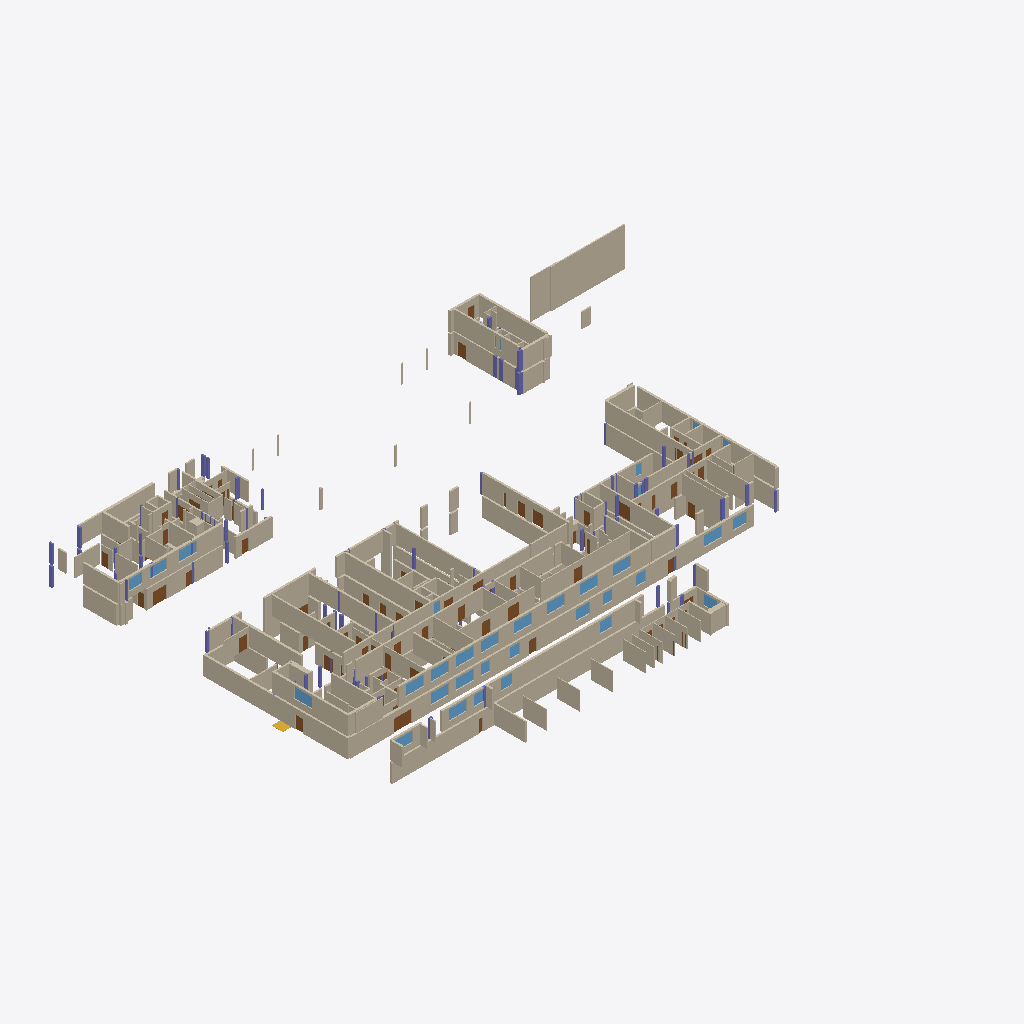
Isometric view of an IFC building model (IFC-SPF (STEP), schema IFC4, length unit metre), seen from the south-west, elements coloured by IFC class: 252 walls (beige), 58 columns (violet), 54 doors (brown), 30 windows (light blue), 1 stair flight (yellow).
Extent 103.9 m × 67.9 m × 7.0 m (x, y, z). Storeys (2): EG at 0.00 m; OG1 at 3.60 m. Elements (754): 410 IfcWall, 155 IfcDoor, 135 IfcColumn, 36 IfcWindow, 18 IfcStairFlight.

HEADER;
FILE_DESCRIPTION(('ViewDefinition [CoordinationView]'),'2;1');
FILE_NAME('','2026-10-29T14:34:42',(''),(''),'IfcOpenShell 0.9.0post1+b5e509b','IfcOpenShell 0.9.0post1+b5e509b','');
FILE_SCHEMA(('IFC4'));
ENDSEC;
DATA;
#23=IFCPROJECT('1_8VzPq5HHLuj6o9R0RrZs',#6,'HFW Trier','Hauptfeuerwache mit Rettungswache und Integrierte Leitstelle',$,'Hauptfeuerwache Trier','Ausführungsplanung',(#17,#22),#11);
#29=IFCSITE('2eiLze9X1S2fZg015NZ1bl',#6,'Grundstück','An den Kaiserthermen 1-3, 54290 Trier',$,#28,$,$,.ELEMENT.,$,$,145.7,$,$);
#36=IFCBUILDING('0qyrkO0yLK9wyor2sV7Ogp',#6,'HFW Trier','Hauptfeuerwache mit Rettungswache und Integrierte Leitstelle',$,#34,$,'Hauptfeuerwache Trier',.ELEMENT.,0.0,$,#35);
#44=IFCBUILDINGSTOREY('2HTlutU05RQeQsGBLrolMk',#6,'EG','Erdgeschoss',$,#43,$,'EG',.ELEMENT.,0.0);
#23656=IFCBUILDINGSTOREY('1QnvZarFbU4wYy4cRpl9PD',#6,'OG1','1. Obergeschoss',$,#23655,$,'OG1',.ELEMENT.,3.6);
#7103=IFCWALL('2OQPexPP9S8OEe0snBVYWy',#6,'W-EG-105','Stahlbeton d=300 mm','MASS',#7087,#7102,'W-EG-105',.STANDARD.);
#7794=IFCWALL('1aY3RS$3TLXwFke0rISn2N',#6,'W-EG-107','Stahlbeton d=250 mm + Dämmung/Bekleidung','MASS',#7773,#7793,'W-EG-107',.STANDARD.);
#30080=IFCWALL('18e$T9QLnHVBce7ST6BgC5',#6,'W-OG1-096','Stahlbeton d=250 mm','MASS',#30064,#30079,'W-OG1-096',.STANDARD.);
#30835=IFCWALL('0Ycdeo$jvMR9OX4WdIEQKs',#6,'W-OG1-103','Stahlbeton d=250 mm + Dämmung/Bekleidung','MASS',#30819,#30834,'W-OG1-103',.STANDARD.);
#8208=IFCWALL('3K4taOEBbOFhVbhB_uBZDX',#6,'W-EG-111','Stahlbeton d=250 mm + Dämmung/Bekleidung','MASS',#8192,#8207,'W-EG-111',.STANDARD.);
#28798=IFCWALL('1_tmNA54HL8hukCeV_3ggd',#6,'W-OG1-084','Stahlbeton d=250 mm','MASS',#28782,#28797,'W-OG1-084',.STANDARD.);
#920=IFCWALL('3CZ0OtHtnKw9oGnx$FmtAe',#6,'W-EG-014','Nebengebäude: Wand, Bauart aus Detailplan prüfen','NG',#904,#919,'W-EG-014',.STANDARD.);
#36610=IFCWALL('3vmFN38$PJRB$ABmK90oD4',#6,'W-OG1-191','Stahlbeton d=250 mm + Dämmung/Bekleidung','MASS',#36594,#36609,'W-OG1-191',.STANDARD.);
#32257=IFCWALL('1e_Nz262jLa9Oq0FyyK7Ix',#6,'W-OG1-126','Stahlbeton d=250 mm','MASS',#32241,#32256,'W-OG1-126',.STANDARD.);
#25500=IFCWALL('1JiTN2GGPMIv4yvnMm_bS3',#6,'W-OG1-031','Stahlbeton d=300 mm','MASS',#25484,#25499,'W-OG1-031',.STANDARD.);
#34048=IFCWALL('3ZK7QNC0XHwxwTtpeHUlGo',#6,'W-OG1-151','Stahlbeton d=250 mm + Dämmung/Bekleidung','MASS',#34032,#34047,'W-OG1-151',.STANDARD.);
#33210=IFCWALL('0kO6$gW_5UMgMdTwgl2Wzo',#6,'W-OG1-139','Stahlbeton d=250 mm','MASS',#33194,#33209,'W-OG1-139',.STANDARD.);
#35777=IFCWALL('1kknPPF8nJmR7ixAVmkuhd',#6,'W-OG1-178','Stahlbeton d=250 mm','MASS',#35761,#35776,'W-OG1-178',.STANDARD.);
#34734=IFCWALL('34PH6NS8jVigcnDXX8fCpv',#6,'W-OG1-164','Stahlbeton d=350 mm','MASS',#34718,#34733,'W-OG1-164',.STANDARD.);
#31213=IFCWALL('2tRzMM5YPI1hisYIQtE6i1',#6,'W-OG1-107','Stahlbeton d=250 mm + Dämmung/Bekleidung','MASS',#31197,#31212,'W-OG1-107',.STANDARD.);
#29648=IFCWALL('3V74iozvTJ8hv5ZUETzKKR',#6,'W-OG1-089','GK-Metallständerwand CW75, 3x12,5 je Seite, d=140 mm','GK',#29632,#29647,'W-OG1-089',.PARTITIONING.);
#34388=IFCWALL('10KII9z1XUL9962M3DSdk9',#6,'W-OG1-157','Stahlbeton d=250 mm','MASS',#34372,#34387,'W-OG1-157',.STANDARD.);
#27902=IFCWALL('0XFlmVay5PiesWX5jnDfl0',#6,'W-OG1-073','Stahlbeton d=250 mm','MASS',#27886,#27901,'W-OG1-073',.STANDARD.);
#35974=IFCWALL('2Qhn88aaDSHui0k1yefwxO',#6,'W-OG1-181','Stahlbeton d=300 mm','MASS',#35958,#35973,'W-OG1-181',.STANDARD.);
#13910=IFCWALL('2zo5cktv1LGR__ZZvqX7$0',#6,'W-EG-195','Stahlbeton d=350 mm','MASS',#13894,#13909,'W-EG-195',.STANDARD.);
#2797=IFCWALL('3WuylSnGXSKfqNJQoJSu_i',#6,'W-EG-045','Stahlbeton d=350 mm','MASS',#2781,#2796,'W-EG-045',.STANDARD.);
#2304=IFCWALL('0FT_dtktPP$gSZjdIFUYFd',#6,'W-EG-037','Stahlbeton d=300 mm','MASS',#2288,#2303,'W-EG-037',.STANDARD.);
#31750=IFCWALL('1lm_7pDlHSPf4c_0xkeWs7',#6,'W-OG1-116','Stahlbeton d=250 mm','MASS',#31734,#31749,'W-OG1-116',.STANDARD.);
#29206=IFCWALL('3hKudca25Rg9H0JhZ91fnu',#6,'W-OG1-087','Stahlbeton d=250 mm','MASS',#29190,#29205,'W-OG1-087',.STANDARD.);
#35584=IFCWALL('0ghxyeiTbOne5Y4$izk$MH',#6,'W-OG1-175','Stahlbeton d=250 mm','MASS',#35568,#35583,'W-OG1-175',.STANDARD.);
#36560=IFCWALL('1owLHcXFDUWfFmnfuoxa67',#6,'W-OG1-190','Stahlbeton d=250 mm + Dämmung/Bekleidung','MASS',#36544,#36559,'W-OG1-190',.STANDARD.);
#14965=IFCWALL('0291yfC5zG0PVAkZxqY$mI',#6,'W-EG-210','Stahlbeton d=300 mm','MASS',#14949,#14964,'W-EG-210',.STANDARD.);
#872=IFCWALL('2w1eNfOUPU5fev9rrpAZsK',#6,'W-EG-013','Nebengebäude: Wand, Bauart aus Detailplan prüfen','NG',#856,#871,'W-EG-013',.STANDARD.);
#28128=IFCWALL('1dteF$eGHRLx8Gw4fszhCR',#6,'W-OG1-074','Stahlbeton d=250 mm','MASS',#28112,#28127,'W-OG1-074',.STANDARD.);
#824=IFCWALL('3E6Of4nU5M2eAbC4e_zoo1',#6,'W-EG-012','Nebengebäude: Wand, Bauart aus Detailplan prüfen','NG',#801,#823,'W-EG-012',.STANDARD.);
#23983=IFCWALL('2qYnAI_8XUghYoRmLSeRd0',#6,'W-OG1-006','Stahlbeton d=300 mm','MASS',#23967,#23982,'W-OG1-006',.STANDARD.);
#28271=IFCWALL('3a9RveNevT5BodL$8Lo9Za',#6,'W-OG1-076','Stahlbeton d=250 mm','MASS',#28255,#28270,'W-OG1-076',.STANDARD.);
#29513=IFCWALL('3IM2WBvQTVG92UCpcBTisC',#6,'W-OG1-088','GK-Metallständerwand CW75, 3x12,5 je Seite, d=140 mm','GK',#29497,#29512,'W-OG1-088',.PARTITIONING.);
#31164=IFCWALL('1Uy3eRS2jJtfvrtmhCUE34',#6,'W-OG1-106','Stahlbeton d=250 mm + Dämmung/Bekleidung','MASS',#31148,#31163,'W-OG1-106',.STANDARD.);
#8160=IFCWALL('0FZgiqRLPIjBd4yAAFQ_y0',#6,'W-EG-110','Stahlbeton d=250 mm + Dämmung/Bekleidung','MASS',#8144,#8159,'W-EG-110',.STANDARD.);
#35871=IFCWALL('0NnZsvjzjVBRJTOMxhoke$',#6,'W-OG1-179','GK-Metallständerwand CW75, 2x12,5 je Seite, d=125 mm','GK',#35855,#35870,'W-OG1-179',.PARTITIONING.);
#35727=IFCWALL('3P6k_oX4TTlO1EW2cthxQu',#6,'W-OG1-177','GK-Metallständerwand CW75, 2x12,5 je Seite, d=125 mm','GK',#35711,#35726,'W-OG1-177',.PARTITIONING.);
#2160=IFCWALL('3vfPXinRDPheSyd4NAZQ4V',#6,'W-EG-035','Stahlbeton d=350 mm','MASS',#2140,#2159,'W-EG-035',.STANDARD.);
#11632=IFCWALL('2Z70azQuXPRhhhdr4eXwww',#6,'W-EG-163','Stahlbeton d=300 mm','MASS',#11616,#11631,'W-EG-163',.STANDARD.);
#15165=IFCWALL('2UNbu2bm9G5xC0JdJpwLDE',#6,'W-EG-213','Stahlbeton d=300 mm','MASS',#15149,#15164,'W-EG-213',.STANDARD.);
#31699=IFCWALL('21GDp5WkTP_OI4$_xq9wpj',#6,'W-OG1-115','Stahlbeton d=250 mm','MASS',#31683,#31698,'W-OG1-115',.STANDARD.);
#32459=IFCWALL('2zL_M3ExjVKAxOp8IkS9xT',#6,'W-OG1-130','GK-Metallständerwand CW75, 2x12,5 je Seite, d=125 mm','GK',#32443,#32458,'W-OG1-130',.PARTITIONING.);
#26972=IFCWALL('1eG_t553TGbA1c4$_YsRJG',#6,'W-OG1-056','Stahlbeton d=300 mm','MASS',#26956,#26971,'W-OG1-056',.STANDARD.);
#10612=IFCWALL('3ES7x0h1jHnPmeFFcxbg1N',#6,'W-EG-149','Stahlbeton d=250 mm','MASS',#10596,#10611,'W-EG-149',.STANDARD.);
#33943=IFCWALL('3WK7Su_mjNbugaCZ9zfSw6',#6,'W-OG1-149','GK-Metallständerwand CW75, 3x12,5 je Seite, d=140 mm','GK',#33927,#33942,'W-OG1-149',.PARTITIONING.);
#25973=IFCWALL('2AOZxf7ufKdxjx95PJa6I5',#6,'W-OG1-037','Stahlbeton d=350 mm','MASS',#25957,#25972,'W-OG1-037',.STANDARD.);
#12528=IFCWALL('3_XTMAUdDVWefM1uQ5Rw4C',#6,'W-EG-175','Stahlbeton d=300 mm','MASS',#12512,#12527,'W-EG-175',.STANDARD.);
#33410=IFCWALL('1LA6vhEefLPB7PcBSIlJrZ',#6,'W-OG1-142','GK-Metallständerwand CW150, 5x12,5 je Seite, d=275 mm','GK',#33387,#33409,'W-OG1-142',.PARTITIONING.);
#35159=IFCWALL('1fMXtKC2PKhfz4fqvcgKiv',#6,'W-OG1-169','Stahlbeton d=250 mm','MASS',#35143,#35158,'W-OG1-169',.STANDARD.);
#30693=IFCWALL('1rOuL63kDQF9jM_FiepGJ2',#6,'W-OG1-101','Stahlbeton d=115 mm','MASS',#30677,#30692,'W-OG1-101',.STANDARD.);
#28606=IFCWALL('0NrZJaYu9ONBTxLj6KlC3H',#6,'W-OG1-081','Stahlbeton d=125 mm + Dämmung/Bekleidung','MASS',#28590,#28605,'W-OG1-081',.STANDARD.);
#32052=IFCWALL('1IkFk9MlvOfBh2T7yZniem',#6,'W-OG1-122','Stahlbeton d=200 mm','MASS',#32036,#32051,'W-OG1-122',.STANDARD.);
#2440=IFCWALL('2bOoBXZSXGXgjxAERSI5xb',#6,'W-EG-038','Stahlbeton d=300 mm','MASS',#2424,#2439,'W-EG-038',.STANDARD.);
#14872=IFCWALL('1KHPSZt71QEeN8UKmSNYju',#6,'W-EG-209','GK-Metallständerwand CW100, 2x12,5 je Seite, d=150 mm','GK',#14856,#14871,'W-EG-209',.PARTITIONING.);
#8496=IFCWALL('3iSp2nrDLLdg5N8BIuPtOd',#6,'W-EG-116','Stahlbeton d=300 mm','MASS',#8480,#8495,'W-EG-116',.STANDARD.);
#30030=IFCWALL('00jcHQllfLvuXfOe8W1AT2',#6,'W-OG1-095','Stahlbeton d=300 mm + Dämmung/Bekleidung','MASS',#30014,#30029,'W-OG1-095',.STANDARD.);
#11210=IFCWALL('2e5pdKYWrOaOZkq_hK4vdr',#6,'W-EG-158','GK-Metallständerwand CW75, 2x12,5 je Seite, d=125 mm','GK',#11194,#11209,'W-EG-158',.PARTITIONING.);
#15904=IFCWALL('1ji6KpvXLHO991KOZzfHBS',#6,'W-EG-226','Stahlbeton d=250 mm + Dämmung/Bekleidung','MASS',#15888,#15903,'W-EG-226',.STANDARD.);
#25881=IFCWALL('1Dl3vIz$5TMQacNruBkwnT',#6,'W-OG1-036','Stahlbeton d=350 mm','MASS',#25865,#25880,'W-OG1-036',.STANDARD.);
#25688=IFCWALL('2a27aLhj5PqhKfqIHdYkYQ',#6,'W-OG1-032','Stahlbeton d=300 mm','MASS',#25672,#25687,'W-OG1-032',.STANDARD.);
#12145=IFCWALL('3arwiwldjVg9KKU6lnIFQy',#6,'W-EG-169','GK-Metallständerwand CW75, 2x12,5 je Seite, d=125 mm','GK',#12129,#12144,'W-EG-169',.PARTITIONING.);
#12971=IFCWALL('1kHuDf_WTJguLONTrWUb7$',#6,'W-EG-182','GK-Metallständerwand CW75, 2x12,5 je Seite, d=125 mm','GK',#12955,#12970,'W-EG-182',.PARTITIONING.);
#24375=IFCWALL('3p9mzm7THVXxcGz$AmyW3$',#6,'W-OG1-012','Stahlbeton d=200 mm','MASS',#24359,#24374,'W-OG1-012',.STANDARD.);
#12714=IFCWALL('0u39e9lB9JFOjMqBNl4dZw',#6,'W-EG-177','GK-Metallständerwand CW75, 2x12,5 je Seite, d=125 mm','GK',#12698,#12713,'W-EG-177',.PARTITIONING.);
#6799=IFCWALL('0r6$m0xwnMnwCM20zTwxts',#6,'W-EG-100','GK-Metallständerwand CW75, 2x12,5 je Seite, d=125 mm','GK',#6783,#6798,'W-EG-100',.PARTITIONING.);
#26118=IFCWALL('0nZIC5lDXGoeBzBi$vAb8N',#6,'W-OG1-040','Stahlbeton d=350 mm','MASS',#26102,#26117,'W-OG1-040',.STANDARD.);
#9333=IFCWALL('1d$TnytSTKcf7Nr2NPzxXH',#6,'W-EG-130','Stahlbeton d=300 mm','MASS',#9317,#9332,'W-EG-130',.STANDARD.);
#12243=IFCWALL('3x$4RFGujMvh9hakeKBuk4',#6,'W-EG-171','Stahlbeton d=300 mm','MASS',#12227,#12242,'W-EG-171',.STANDARD.);
#9284=IFCWALL('0Ssh05i4DQS9Anw02Et9jK',#6,'W-EG-129','Stahlbeton d=300 mm','MASS',#9268,#9283,'W-EG-129',.STANDARD.);
#13958=IFCWALL('11MAvrsgvLswmSfQ6uOxfV',#6,'W-EG-196','GK-Metallständerwand CW75, 2x12,5 je Seite, d=125 mm','GK',#13942,#13957,'W-EG-196',.PARTITIONING.);
#24032=IFCWALL('0qDXTrL99Jy9hbQWpQXfiw',#6,'W-OG1-007','Stahlbeton d=250 mm','MASS',#24016,#24031,'W-OG1-007',.STANDARD.);
#26535=IFCWALL('1WdqoXyoPJaQ_Sk2JAUFRB',#6,'W-OG1-048','GK-Metallständerwand CW75, 2x12,5 je Seite, d=125 mm','GK',#26519,#26534,'W-OG1-048',.PARTITIONING.);
#14199=IFCWALL('3bLtSyEJvONgLw44ZERxJz',#6,'W-EG-199','Stahlbeton d=250 mm','MASS',#14183,#14198,'W-EG-199',.STANDARD.);
#12293=IFCWALL('1Lq9oB7x5UL9s6_g7W8GUU',#6,'W-EG-172','Stahlbeton d=300 mm','MASS',#12277,#12292,'W-EG-172',.STANDARD.);
#32358=IFCWALL('3GAPdU9RvUJwgE0TrlBe3V',#6,'W-OG1-128','Stahlbeton d=250 mm','MASS',#32342,#32357,'W-OG1-128',.STANDARD.);
#34192=IFCWALL('1K$3zGGcXHTPbu0VCMmPJ3',#6,'W-OG1-153','Stahlbeton d=300 mm','MASS',#34176,#34191,'W-OG1-153',.STANDARD.);
#5425=IFCWALL('1MZms7wE1IpAoTXRp7l2Fl',#6,'W-EG-086','Stahlbeton d=250 mm','MASS',#5409,#5424,'W-EG-086',.STANDARD.);
#34537=IFCWALL('3VrbJSEN1MVRPnqSz143Ds',#6,'W-OG1-160','GK-Metallständerwand CW75, 2x12,5 je Seite, d=125 mm','GK',#34521,#34536,'W-OG1-160',.PARTITIONING.);
#8112=IFCWALL('1pNEzy6kvUjOUjJBcKI6OP',#6,'W-EG-109','Mauerwerk d=290 mm','MASS',#8090,#8111,'W-EG-109',.STANDARD.);
#31649=IFCWALL('2D79Oj2ibMT8GSO19zle3R',#6,'W-OG1-114','GK-Metallständerwand CW75, 2x12,5 je Seite, d=125 mm','GK',#31633,#31648,'W-OG1-114',.PARTITIONING.);
#32102=IFCWALL('3tSN7cSR1Pvx4J87wD6Dpe',#6,'W-OG1-123','GK-Metallständerwand CW75, 2x12,5 je Seite, d=125 mm','GK',#32086,#32101,'W-OG1-123',.PARTITIONING.);
#26774=IFCWALL('0dXbXt5APOVPIjZdvaDjNC',#6,'W-OG1-052','GK-Metallständerwand CW75, 2x12,5 je Seite, d=125 mm','GK',#26758,#26773,'W-OG1-052',.PARTITIONING.);
#13720=IFCWALL('1cvCmJTffL694u5DhmZq8u',#6,'W-EG-192','GK-Metallständerwand CW75, 2x12,5 je Seite, d=125 mm','GK',#13704,#13719,'W-EG-192',.PARTITIONING.);
#30741=IFCWALL('1s3kuljBLHJRDFO9j5__O1',#6,'W-OG1-102','Stahlbeton d=250 mm + Dämmung/Bekleidung','MASS',#30725,#30740,'W-OG1-102',.STANDARD.);
#13394=IFCWALL('1GZglk7_5Lje8DMUmBHIlq',#6,'W-EG-188','GK-Metallständerwand CW75, 2x12,5 je Seite, d=125 mm','GK',#13378,#13393,'W-EG-188',.PARTITIONING.);
#34338=IFCWALL('1dw05Fa45QCRPqpINDiBpC',#6,'W-OG1-156','GK-Metallständerwand CW75, 3x12,5 je Seite, d=140 mm','GK',#34322,#34337,'W-OG1-156',.PARTITIONING.);
#13019=IFCWALL('2PPZwqQFjLaehFe693DbFT',#6,'W-EG-183','GK-Metallständerwand CW75, 2x12,5 je Seite, d=125 mm','GK',#13003,#13018,'W-EG-183',.PARTITIONING.);
#24281=IFCWALL('03IGOjg1nQCwQv2cRNdwDs',#6,'W-OG1-011','Stahlbeton d=250 mm','MASS',#24265,#24280,'W-OG1-011',.STANDARD.);
#34684=IFCWALL('0LL7EEF69K1BK6Fq06a4Rj',#6,'W-OG1-163','GK-Metallständerwand CW75, 2x12,5 je Seite, d=125 mm','GK',#34668,#34683,'W-OG1-163',.PARTITIONING.);
#3563=IFCWALL('3aEg_ZwOjOYvKsALgCv48v',#6,'W-EG-056','Mauerwerk d=175 mm','MASS',#3547,#3562,'W-EG-056',.STANDARD.);
#35678=IFCWALL('2gZAFO925IkAl$DL$kUiH2',#6,'W-OG1-176','Mauerwerk d=175 mm','MASS',#35662,#35677,'W-OG1-176',.STANDARD.);
#14584=IFCWALL('0WDF1r8PDMSRxe$JtO3EfD',#6,'W-EG-205','Stahlbeton d=250 mm + Dämmung/Bekleidung','MASS',#14568,#14583,'W-EG-205',.STANDARD.);
#7885=IFCWALL('1zqOrGuV5IfuEh2oEqvlFy',#6,'W-EG-108','GK-Vorsatzschale/Schachtwand CW75, d=100 mm','GK',#7869,#7884,'W-EG-108',.PARTITIONING.);
#35485=IFCWALL('3UUsh5wbnRnBH47x98RCNw',#6,'W-OG1-173','Stahlbeton d=250 mm + Dämmung/Bekleidung','MASS',#35469,#35484,'W-OG1-173',.STANDARD.);
#31309=IFCWALL('0iqIumwznTT8HZaO5N69PN',#6,'W-OG1-108','Stahlbeton d=250 mm + Dämmung/Bekleidung','MASS',#31293,#31308,'W-OG1-108',.STANDARD.);
#23684=IFCWALL('3$3u5a3hPLmxBUyDvhkW8q',#6,'W-OG1-001','GK-Vorsatzschale/Schachtwand CW50, d=270 mm','GK',#23661,#23683,'W-OG1-001',.PARTITIONING.);
#33116=IFCWALL('2Ru9WZAOrVVgLzbgJGC9IH',#6,'W-OG1-138','Stahlbeton d=250 mm','MASS',#33100,#33115,'W-OG1-138',.STANDARD.);
#28221=IFCWALL('28RJxocKrPbvQptd0KYavp',#6,'W-OG1-075','Stahlbeton d=250 mm','MASS',#28205,#28220,'W-OG1-075',.STANDARD.);
#34487=IFCWALL('1eSXwtPyXM49f7A3q$HVV2',#6,'W-OG1-159','GK-Metallständerwand CW75, 3x12,5 je Seite, d=140 mm','GK',#34471,#34486,'W-OG1-159',.PARTITIONING.);
#5875=IFCWALL('3hDPxiDqHNy9WcuMV3jXnD',#6,'W-EG-089','Stahlbeton d=250 mm','MASS',#5859,#5874,'W-EG-089',.STANDARD.);
#25452=IFCWALL('10kjI18gDL6BIv7J0LtixV',#6,'W-OG1-030','Stahlbeton d=350 mm','MASS',#25436,#25451,'W-OG1-030',.STANDARD.);
#15021=IFCWALL('1pTB0QRx5Rd9VTmDdHDyTd',#6,'W-EG-211','GK-Vorsatzschale/Schachtwand CW50, d=315 mm','GK',#14999,#15020,'W-EG-211',.PARTITIONING.);
#33563=IFCWALL('09Djykq95VPhPdSRM7rf01',#6,'W-OG1-144','GK-Metallständerwand CW75, 2x12,5 je Seite, d=130 mm','GK',#33540,#33562,'W-OG1-144',.PARTITIONING.);
#7697=IFCWALL('19uH9$jEvH1vCiJ8B5RgqE',#6,'W-EG-106','Stahlbeton d=300 mm + Dämmung/Bekleidung','MASS',#7681,#7696,'W-EG-106',.STANDARD.);
#31405=IFCWALL('021mcIDt5SFhFYIxvSVRyA',#6,'W-OG1-110','Stahlbeton d=250 mm','MASS',#31389,#31404,'W-OG1-110',.STANDARD.);
#15313=IFCWALL('18wLK3y2zQtQYowY42fjxI',#6,'W-EG-215','GK-Metallständerwand CW75, 2x12,5 je Seite, d=125 mm','GK',#15297,#15312,'W-EG-215',.PARTITIONING.);
#14729=IFCWALL('2J1Nww4XrL88vKb9khdUeu',#6,'W-EG-207','Stahlbeton d=250 mm','MASS',#14713,#14728,'W-EG-207',.STANDARD.);
#36119=IFCWALL('1iz5NzFo1VzOuC2abrhc6J',#6,'W-OG1-183','Mauerwerk d=175 mm','MASS',#36103,#36118,'W-OG1-183',.STANDARD.);
#13068=IFCWALL('2A8YaAaDvGg8$Tv7AsCwH6',#6,'W-EG-184','GK-Metallständerwand CW75, 2x12,5 je Seite, d=125 mm','GK',#13052,#13067,'W-EG-184',.PARTITIONING.);
#25248=IFCWALL('0LSC$RFcvRof7Qj0b90TaG',#6,'W-OG1-026','GK-Metallständerwand CW75, 2x12,5 je Seite, d=125 mm','GK',#25232,#25247,'W-OG1-026',.PARTITIONING.);
#3283=IFCWALL('3GIza88JTJKxiIGBGGIf02',#6,'W-EG-053','Mauerwerk d=175 mm','MASS',#3267,#3282,'W-EG-053',.STANDARD.);
#7140=IFCDOOR('2vFm5IniTV19MbotLntf$I',#6,'T-FW.00.042.1-1','Tür',$,#7128,#7139,'T-FW.00.042.1-1',2.315,3.225,.DOOR.,$,$);
#31357=IFCWALL('1HHZzMMMvHaP6fZRWo42Li',#6,'W-OG1-109','Stahlbeton d=200 mm','MASS',#31341,#31356,'W-OG1-109',.STANDARD.);
#26277=IFCWALL('2coz9mXlLKGxl0$vzaI60s',#6,'W-OG1-043','Stahlbeton d=325 mm','MASS',#26256,#26276,'W-OG1-043',.STANDARD.);
#10282=IFCWALL('16OqR$$RvGrfVTl6p93XQn',#6,'W-EG-145','Stahlbeton d=300 mm + Dämmung/Bekleidung','MASS',#10266,#10281,'W-EG-145',.STANDARD.);
#26070=IFCWALL('0AxYvcP2LPuPSK29GMlxJ6',#6,'W-OG1-039','Stahlbeton d=350 mm','MASS',#26054,#26069,'W-OG1-039',.STANDARD.);
#2748=IFCWALL('2ULacU4RzLG8CeoDQsEfyk',#6,'W-EG-044','Stahlbeton d=350 mm','MASS',#2732,#2747,'W-EG-044',.STANDARD.);
#24610=IFCWALL('2dvOZcLKvVGfXN543BUnDN',#6,'W-OG1-015','GK-Metallständerwand CW75, 2x12,5 je Seite, d=125 mm','GK',#24594,#24609,'W-OG1-015',.PARTITIONING.);
#25355=IFCWALL('3jhLJmq0LU6hIW7NgRsgRc',#6,'W-OG1-028','Stahlbeton d=625 mm + Dämmung/Bekleidung','MASS',#25332,#25354,'W-OG1-028',.STANDARD.);
#24475=IFCWALL('3ZaE6PKZrJ1R_TWKg3LmXp',#6,'W-OG1-014','GK-Metallständerwand CW75, 2x12,5 je Seite, d=125 mm','GK',#24459,#24474,'W-OG1-014',.PARTITIONING.);
#5517=IFCWALL('3fpS8VJTvMHP$U9JYsYj4L',#6,'W-EG-087','Stahlbeton d=250 mm','MASS',#5501,#5516,'W-EG-087',.STANDARD.);
#33754=IFCWALL('37wBLy_yrTNPMi0GDMJk9R',#6,'W-OG1-146','GK-Metallständerwand CW75, 9x12,5 je Seite, d=305 mm','GK',#33732,#33753,'W-OG1-146',.PARTITIONING.);
#27359=IFCWALL('2mFCJP_DfKAvBVPupUy967',#6,'W-OG1-062','Mauerwerk d=175 mm','MASS',#27343,#27358,'W-OG1-062',.STANDARD.);
#29882=IFCWALL('1AjQm5Z$LLPx72UjtXuwOO',#6,'W-OG1-092','GK-Vorsatzschale/Schachtwand CW50, d=140 mm','GK',#29866,#29881,'W-OG1-092',.PARTITIONING.);
#3038=IFCWALL('0HX_O$SLTNIPWDGxzB_v45',#6,'W-EG-049','Stahlbeton d=350 mm','MASS',#3022,#3037,'W-EG-049',.STANDARD.);
#30497=IFCWALL('2MNsxhYbTI_9bzt3Zjem1p',#6,'W-OG1-097','Stahlbeton d=250 mm + Dämmung/Bekleidung','MASS',#30481,#30496,'W-OG1-097',.STANDARD.);
#26874=IFCWALL('2$G4dhp2zIWhDsw8zxSDEH',#6,'W-OG1-054','Stahlbeton d=250 mm','MASS',#26858,#26873,'W-OG1-054',.STANDARD.);
#31115=IFCWALL('0PL6EH9S1TrxdniuzvBnM5',#6,'W-OG1-105','GK-Vorsatzschale/Schachtwand CW100, d=270 mm','GK',#31099,#31114,'W-OG1-105',.PARTITIONING.);
#23887=IFCWALL('1v8v3qTIzHshd3As7idohb',#6,'W-OG1-004','Stahlbeton d=220 mm','MASS',#23865,#23886,'W-OG1-004',.STANDARD.);
#29980=IFCWALL('2eST5U$YvQ0Ov3T_Dxcki7',#6,'W-OG1-094','Stahlbeton d=300 mm + Dämmung/Bekleidung','MASS',#29964,#29979,'W-OG1-094',.STANDARD.);
ENDSEC;
